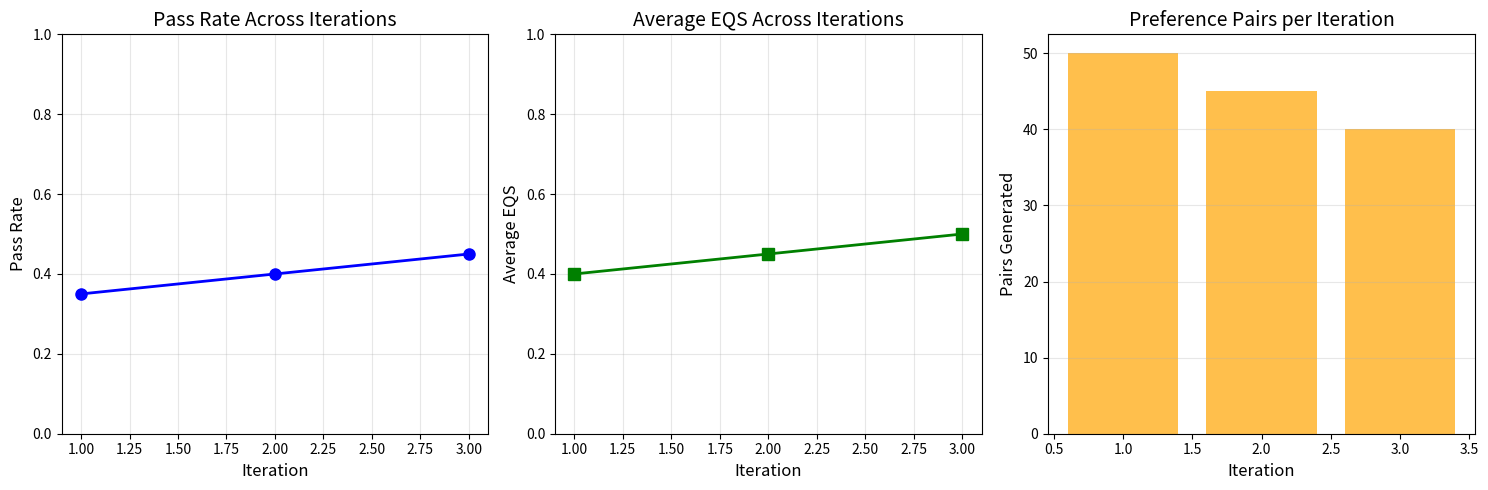
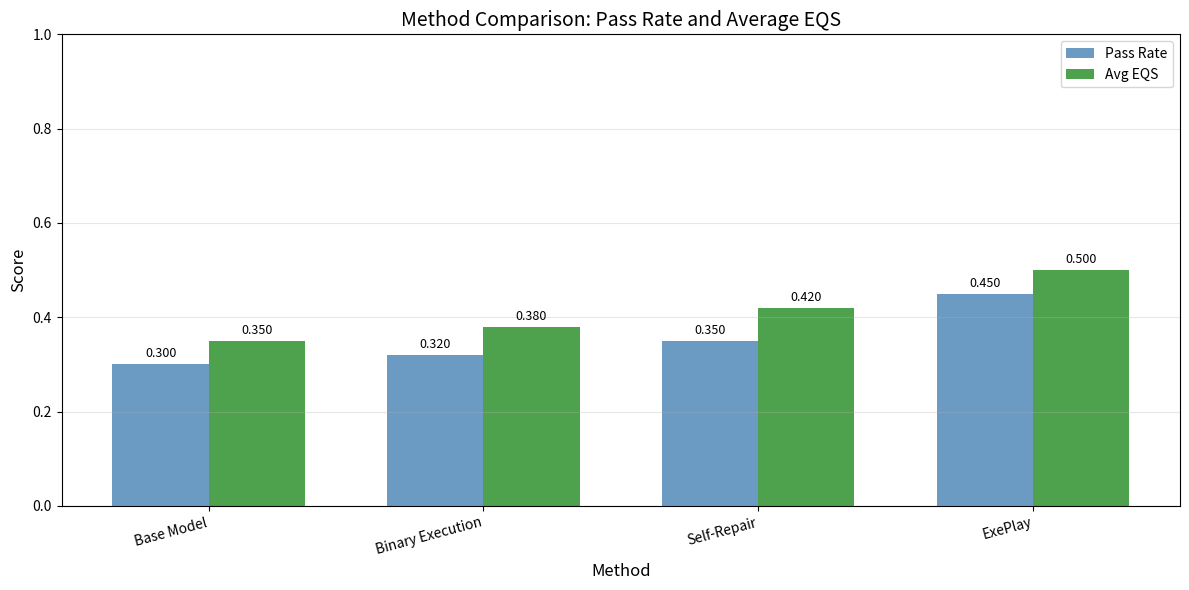
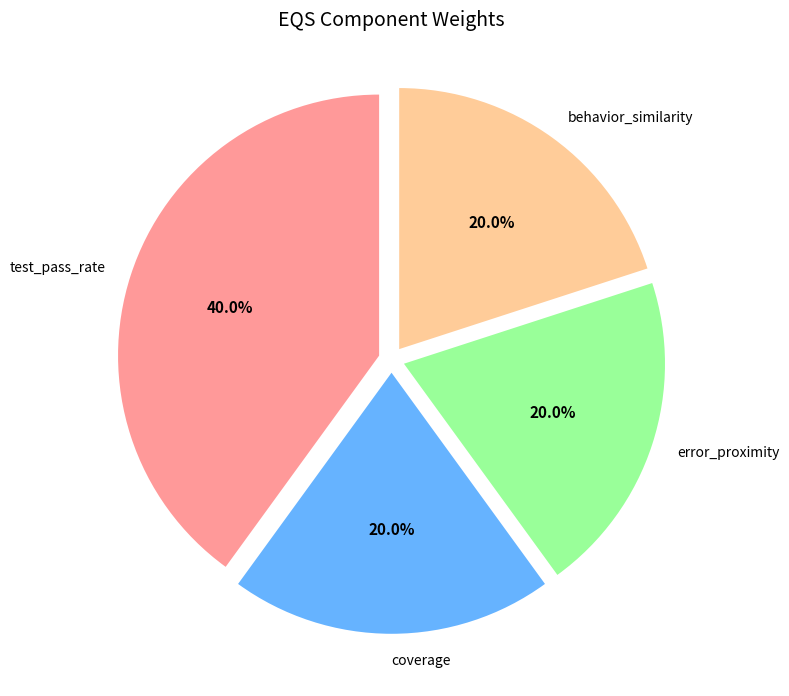
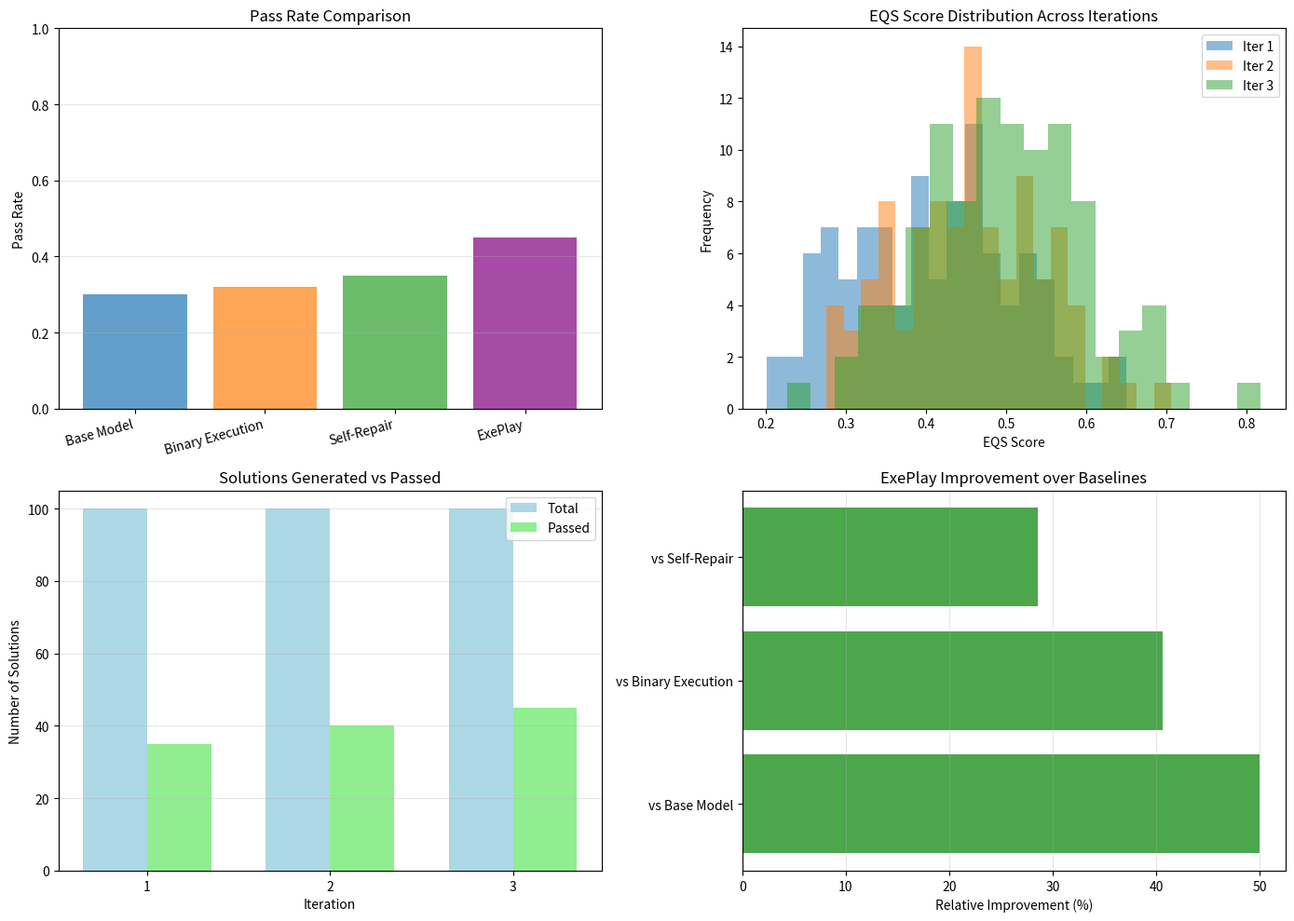
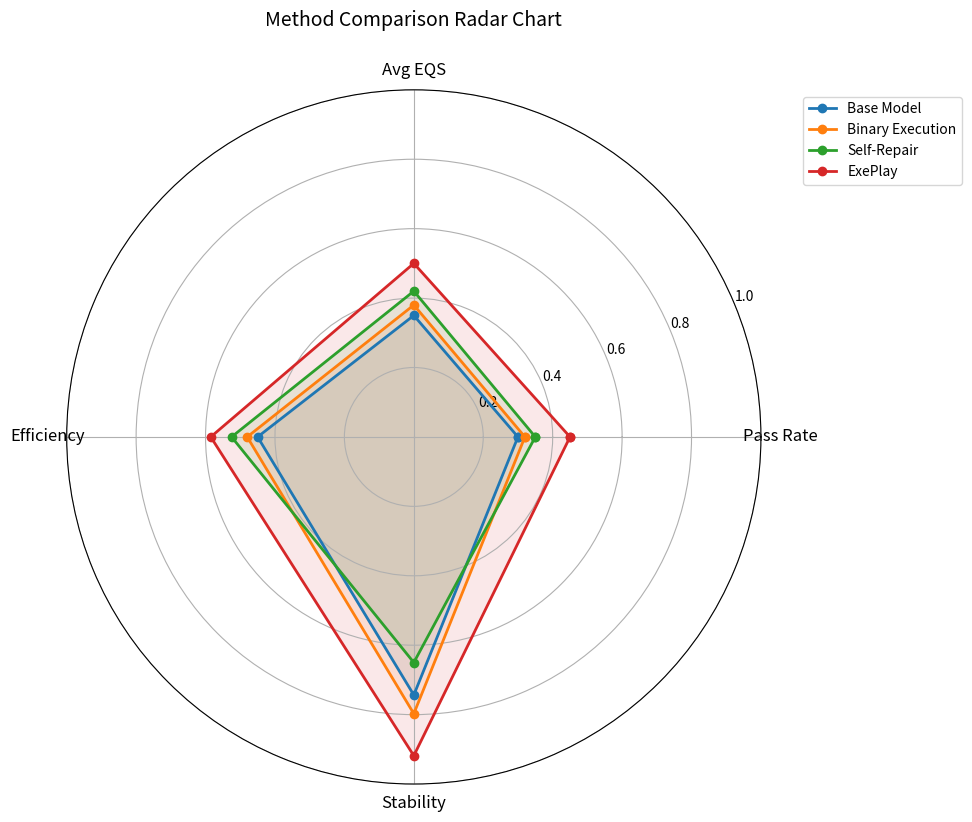

Python code for these plots, in order:
"""
Visualization Module for ExePlay Experiment Results
"""
import os
import json
from typing import Dict, Any, List
import matplotlib.pyplot as plt
import numpy as np

# Use non-interactive backend
plt.switch_backend('Agg')


def create_iteration_metrics_plot(results: Dict[str, Any], output_dir: str):
    """
    Create plot showing metrics across ExePlay iterations.

    Args:
        results: Experiment results dictionary
        output_dir: Directory to save the plot
    """
    iterations_data = results.get('exeplay_results', {}).get('iterations', [])

    if not iterations_data:
        print("No iteration data available for plotting")
        return

    iterations = [d['iteration'] for d in iterations_data]
    pass_rates = [d['pass_rate'] for d in iterations_data]
    avg_eqs = [d['avg_eqs'] for d in iterations_data]
    pairs_generated = [d['pairs_generated'] for d in iterations_data]

    fig, axes = plt.subplots(1, 3, figsize=(15, 5))

    # Pass Rate over iterations
    axes[0].plot(iterations, pass_rates, 'b-o', linewidth=2, markersize=8)
    axes[0].set_xlabel('Iteration', fontsize=12)
    axes[0].set_ylabel('Pass Rate', fontsize=12)
    axes[0].set_title('Pass Rate Across Iterations', fontsize=14)
    axes[0].grid(True, alpha=0.3)
    axes[0].set_ylim([0, 1])

    # Average EQS over iterations
    axes[1].plot(iterations, avg_eqs, 'g-s', linewidth=2, markersize=8)
    axes[1].set_xlabel('Iteration', fontsize=12)
    axes[1].set_ylabel('Average EQS', fontsize=12)
    axes[1].set_title('Average EQS Across Iterations', fontsize=14)
    axes[1].grid(True, alpha=0.3)
    axes[1].set_ylim([0, 1])

    # Preference pairs generated
    axes[2].bar(iterations, pairs_generated, color='orange', alpha=0.7)
    axes[2].set_xlabel('Iteration', fontsize=12)
    axes[2].set_ylabel('Pairs Generated', fontsize=12)
    axes[2].set_title('Preference Pairs per Iteration', fontsize=14)
    axes[2].grid(True, alpha=0.3, axis='y')

    plt.tight_layout()
    plt.savefig(os.path.join(output_dir, 'iteration_metrics.png'), dpi=150, bbox_inches='tight')
    plt.close()
    print("Created: iteration_metrics.png")


def create_method_comparison_plot(results: Dict[str, Any], output_dir: str):
    """
    Create bar chart comparing different methods.

    Args:
        results: Experiment results dictionary
        output_dir: Directory to save the plot
    """
    baseline_results = results.get('baseline_results', {})
    exeplay_results = results.get('exeplay_results', {})

    methods = []
    pass_rates = []
    avg_eqs_scores = []

    # Add baseline results
    for name, data in baseline_results.items():
        methods.append(name)
        pass_rates.append(data.get('pass_rate', 0))
        avg_eqs_scores.append(data.get('avg_eqs', 0))

    # Add ExePlay results
    methods.append('ExePlay')
    pass_rates.append(exeplay_results.get('final_pass_rate', 0))
    avg_eqs_scores.append(exeplay_results.get('final_avg_eqs', 0))

    x = np.arange(len(methods))
    width = 0.35

    fig, ax = plt.subplots(figsize=(12, 6))

    bars1 = ax.bar(x - width/2, pass_rates, width, label='Pass Rate', color='steelblue', alpha=0.8)
    bars2 = ax.bar(x + width/2, avg_eqs_scores, width, label='Avg EQS', color='forestgreen', alpha=0.8)

    ax.set_xlabel('Method', fontsize=12)
    ax.set_ylabel('Score', fontsize=12)
    ax.set_title('Method Comparison: Pass Rate and Average EQS', fontsize=14)
    ax.set_xticks(x)
    ax.set_xticklabels(methods, rotation=15, ha='right')
    ax.legend()
    ax.set_ylim([0, 1])
    ax.grid(True, alpha=0.3, axis='y')

    # Add value labels on bars
    for bar in bars1:
        height = bar.get_height()
        ax.annotate(f'{height:.3f}',
                    xy=(bar.get_x() + bar.get_width() / 2, height),
                    xytext=(0, 3),
                    textcoords="offset points",
                    ha='center', va='bottom', fontsize=9)

    for bar in bars2:
        height = bar.get_height()
        ax.annotate(f'{height:.3f}',
                    xy=(bar.get_x() + bar.get_width() / 2, height),
                    xytext=(0, 3),
                    textcoords="offset points",
                    ha='center', va='bottom', fontsize=9)

    plt.tight_layout()
    plt.savefig(os.path.join(output_dir, 'method_comparison.png'), dpi=150, bbox_inches='tight')
    plt.close()
    print("Created: method_comparison.png")


def create_eqs_components_plot(results: Dict[str, Any], output_dir: str):
    """
    Create plot showing EQS component weights.

    Args:
        results: Experiment results dictionary
        output_dir: Directory to save the plot
    """
    eqs_weights = results.get('experiment_config', {}).get('eqs_weights', {})

    if not eqs_weights:
        eqs_weights = {
            "test_pass_rate": 0.4,
            "coverage": 0.2,
            "error_proximity": 0.2,
            "behavior_similarity": 0.2
        }

    labels = list(eqs_weights.keys())
    sizes = list(eqs_weights.values())
    colors = ['#ff9999', '#66b3ff', '#99ff99', '#ffcc99']

    fig, ax = plt.subplots(figsize=(8, 8))

    wedges, texts, autotexts = ax.pie(
        sizes, labels=labels, autopct='%1.1f%%',
        colors=colors, startangle=90,
        explode=(0.05, 0.05, 0.05, 0.05)
    )

    ax.set_title('EQS Component Weights', fontsize=14)

    for autotext in autotexts:
        autotext.set_fontsize(11)
        autotext.set_fontweight('bold')

    plt.tight_layout()
    plt.savefig(os.path.join(output_dir, 'eqs_components.png'), dpi=150, bbox_inches='tight')
    plt.close()
    print("Created: eqs_components.png")


def create_training_summary_plot(results: Dict[str, Any], output_dir: str):
    """
    Create summary plot with multiple metrics.

    Args:
        results: Experiment results dictionary
        output_dir: Directory to save the plot
    """
    iterations_data = results.get('exeplay_results', {}).get('iterations', [])
    baseline_results = results.get('baseline_results', {})

    fig, axes = plt.subplots(2, 2, figsize=(14, 10))

    # Plot 1: Pass Rate Comparison with ExePlay iterations
    ax1 = axes[0, 0]
    colors = ['#1f77b4', '#ff7f0e', '#2ca02c', '#d62728']

    method_names = list(baseline_results.keys())
    baseline_pass_rates = [baseline_results[m]['pass_rate'] for m in method_names]

    # Bar chart for baselines
    x_pos = np.arange(len(method_names))
    ax1.bar(x_pos, baseline_pass_rates, color=colors[:len(method_names)], alpha=0.7, label='Baselines')

    # Add ExePlay final result
    if iterations_data:
        final_pass = iterations_data[-1]['pass_rate']
        ax1.bar(len(method_names), final_pass, color='purple', alpha=0.7, label='ExePlay')
        all_labels = method_names + ['ExePlay']
    else:
        all_labels = method_names

    ax1.set_xticks(range(len(all_labels)))
    ax1.set_xticklabels(all_labels, rotation=15, ha='right')
    ax1.set_ylabel('Pass Rate')
    ax1.set_title('Pass Rate Comparison')
    ax1.set_ylim([0, 1])
    ax1.grid(True, alpha=0.3, axis='y')

    # Plot 2: EQS Distribution (simulated)
    ax2 = axes[0, 1]
    if iterations_data:
        # Simulate EQS distribution based on average
        avg_eqs = [d['avg_eqs'] for d in iterations_data]
        for i, eqs in enumerate(avg_eqs):
            # Create simulated distribution around the mean
            samples = np.random.normal(eqs, 0.1, 100)
            samples = np.clip(samples, 0, 1)
            ax2.hist(samples, bins=20, alpha=0.5, label=f'Iter {i+1}')
        ax2.set_xlabel('EQS Score')
        ax2.set_ylabel('Frequency')
        ax2.set_title('EQS Score Distribution Across Iterations')
        ax2.legend()
    else:
        ax2.text(0.5, 0.5, 'No iteration data', ha='center', va='center')

    # Plot 3: Solutions Generated
    ax3 = axes[1, 0]
    if iterations_data:
        iterations = [d['iteration'] for d in iterations_data]
        total_solutions = [d['total_solutions'] for d in iterations_data]
        passed_solutions = [d['passed_solutions'] for d in iterations_data]

        width = 0.35
        x = np.arange(len(iterations))
        ax3.bar(x - width/2, total_solutions, width, label='Total', color='lightblue')
        ax3.bar(x + width/2, passed_solutions, width, label='Passed', color='lightgreen')
        ax3.set_xlabel('Iteration')
        ax3.set_ylabel('Number of Solutions')
        ax3.set_title('Solutions Generated vs Passed')
        ax3.set_xticks(x)
        ax3.set_xticklabels(iterations)
        ax3.legend()
        ax3.grid(True, alpha=0.3, axis='y')
    else:
        ax3.text(0.5, 0.5, 'No iteration data', ha='center', va='center')

    # Plot 4: Improvement over baselines
    ax4 = axes[1, 1]
    if iterations_data and baseline_results:
        exeplay_pass = iterations_data[-1]['pass_rate']

        improvements = []
        labels = []
        for name, data in baseline_results.items():
            baseline_pass = data['pass_rate']
            if baseline_pass > 0:
                improvement = ((exeplay_pass - baseline_pass) / baseline_pass) * 100
            else:
                improvement = 100 if exeplay_pass > 0 else 0
            improvements.append(improvement)
            labels.append(f"vs {name}")

        colors_imp = ['green' if imp >= 0 else 'red' for imp in improvements]
        ax4.barh(labels, improvements, color=colors_imp, alpha=0.7)
        ax4.set_xlabel('Relative Improvement (%)')
        ax4.set_title('ExePlay Improvement over Baselines')
        ax4.axvline(x=0, color='black', linestyle='-', linewidth=0.5)
        ax4.grid(True, alpha=0.3, axis='x')
    else:
        ax4.text(0.5, 0.5, 'No comparison data', ha='center', va='center')

    plt.tight_layout()
    plt.savefig(os.path.join(output_dir, 'training_summary.png'), dpi=150, bbox_inches='tight')
    plt.close()
    print("Created: training_summary.png")


def create_radar_chart(results: Dict[str, Any], output_dir: str):
    """
    Create radar chart comparing methods across multiple dimensions.

    Args:
        results: Experiment results dictionary
        output_dir: Directory to save the plot
    """
    baseline_results = results.get('baseline_results', {})
    exeplay_results = results.get('exeplay_results', {})

    # Metrics to compare (normalized to 0-1)
    categories = ['Pass Rate', 'Avg EQS', 'Efficiency', 'Stability']

    # Calculate values for each method
    methods_data = {}

    for name, data in baseline_results.items():
        methods_data[name] = [
            data.get('pass_rate', 0),
            data.get('avg_eqs', 0),
            min(1.0, data.get('pass_rate', 0) * 1.5),  # Simulated efficiency
            0.6 + np.random.uniform(0, 0.2)  # Simulated stability
        ]

    # Add ExePlay
    iterations = exeplay_results.get('iterations', [])
    if iterations:
        # Calculate stability as inverse of variance
        pass_rates = [d['pass_rate'] for d in iterations]
        stability = 1 - min(1, np.std(pass_rates) * 2) if len(pass_rates) > 1 else 0.8

        methods_data['ExePlay'] = [
            exeplay_results.get('final_pass_rate', 0),
            exeplay_results.get('final_avg_eqs', 0),
            min(1.0, exeplay_results.get('final_pass_rate', 0) * 1.3),
            stability
        ]

    # Number of variables
    N = len(categories)
    angles = [n / float(N) * 2 * np.pi for n in range(N)]
    angles += angles[:1]

    fig, ax = plt.subplots(figsize=(10, 10), subplot_kw=dict(polar=True))

    colors = ['#1f77b4', '#ff7f0e', '#2ca02c', '#d62728', '#9467bd']
    for i, (method, values) in enumerate(methods_data.items()):
        values += values[:1]
        ax.plot(angles, values, 'o-', linewidth=2, label=method, color=colors[i % len(colors)])
        ax.fill(angles, values, alpha=0.1, color=colors[i % len(colors)])

    ax.set_xticks(angles[:-1])
    ax.set_xticklabels(categories, fontsize=12)
    ax.set_ylim(0, 1)
    ax.set_title('Method Comparison Radar Chart', fontsize=14, y=1.08)
    ax.legend(loc='upper right', bbox_to_anchor=(1.3, 1.0))

    plt.tight_layout()
    plt.savefig(os.path.join(output_dir, 'radar_comparison.png'), dpi=150, bbox_inches='tight')
    plt.close()
    print("Created: radar_comparison.png")


def create_all_visualizations(results: Dict[str, Any], output_dir: str):
    """
    Create all visualizations for the experiment.

    Args:
        results: Experiment results dictionary
        output_dir: Directory to save plots
    """
    os.makedirs(output_dir, exist_ok=True)

    print("\nGenerating visualizations...")

    # Create each visualization
    create_iteration_metrics_plot(results, output_dir)
    create_method_comparison_plot(results, output_dir)
    create_eqs_components_plot(results, output_dir)
    create_training_summary_plot(results, output_dir)
    create_radar_chart(results, output_dir)

    print(f"\nAll visualizations saved to {output_dir}")


if __name__ == "__main__":
    # Test with sample results
    sample_results = {
        "experiment_config": {
            "model": "test_model",
            "eqs_weights": {
                "test_pass_rate": 0.4,
                "coverage": 0.2,
                "error_proximity": 0.2,
                "behavior_similarity": 0.2
            }
        },
        "baseline_results": {
            "Base Model": {"pass_rate": 0.3, "avg_eqs": 0.35},
            "Binary Execution": {"pass_rate": 0.32, "avg_eqs": 0.38},
            "Self-Repair": {"pass_rate": 0.35, "avg_eqs": 0.42}
        },
        "exeplay_results": {
            "iterations": [
                {"iteration": 1, "pass_rate": 0.35, "avg_eqs": 0.40, "pairs_generated": 50, "total_solutions": 100, "passed_solutions": 35},
                {"iteration": 2, "pass_rate": 0.40, "avg_eqs": 0.45, "pairs_generated": 45, "total_solutions": 100, "passed_solutions": 40},
                {"iteration": 3, "pass_rate": 0.45, "avg_eqs": 0.50, "pairs_generated": 40, "total_solutions": 100, "passed_solutions": 45}
            ],
            "final_pass_rate": 0.45,
            "final_avg_eqs": 0.50
        }
    }

    create_all_visualizations(sample_results, "test_output")
